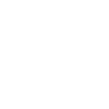
t = 0.00 s
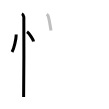
t = 3.25 s
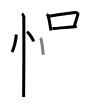
t = 6.50 s
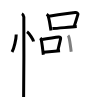
t = 9.50 s
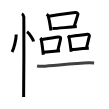
t = 12.75 s
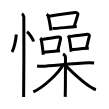
t = 16.00 s

The animated SVG that drew these frames (rendered in a browser with its animation timeline set to each time). Animation: 16 SMIL elements (animate=16); one cycle of 16.00 s.

<svg width="109px" height="109px" viewBox="0 0 px 109px" xmlns="http://www.w3.org/2000/svg" xmlns:xlink="http://www.w3.org/1999/xlink" xml:space="preserve" version="1.1"  baseProfile="full">
<path d="M16.22,34.5c0.03,4.31-2.21,14.14-4.19,17.5" style="fill:none;stroke:black;stroke-width:3;opacity:0">
  <animate attributeType="CSS" attributeName="opacity" from="0" to="1" begin="0s" dur="1s" repeatCount="0" fill="freeze" />
</path>
<path d="M27.02,31.83c2.31,1.7,5.97,6.99,6.54,9.63" style="fill:none;stroke:black;stroke-width:3;opacity:0">
  <animate attributeType="CSS" attributeName="opacity" from="0" to="1" begin="1s" dur="1s" repeatCount="0" fill="freeze" />
</path>
<path d="M21.87,13.75c1.09,0.5,1.74,2.25,1.96,3.25c0.22,1,0,73.75-0.22,80" style="fill:none;stroke:black;stroke-width:3;opacity:0">
  <animate attributeType="CSS" attributeName="opacity" from="0" to="1" begin="2s" dur="1s" repeatCount="0" fill="freeze" />
</path>
<path d="M46.67,14.29c0.44,0.29,0.9,0.52,1.09,0.88c1.53,2.82,2.19,10.3,3.24,15.35" style="fill:none;stroke:black;stroke-width:3;opacity:0">
  <animate attributeType="CSS" attributeName="opacity" from="0" to="1" begin="3s" dur="1s" repeatCount="0" fill="freeze" />
</path>
<path d="M48.96,16.18c9.04-1.47,21.07-3.32,26.25-3.69c1.89-0.14,3.03,1.07,2.76,1.87c-1.12,3.29-2.09,7.27-3.76,11.81" style="fill:none;stroke:black;stroke-width:3;opacity:0">
  <animate attributeType="CSS" attributeName="opacity" from="0" to="1" begin="4s" dur="1s" repeatCount="0" fill="freeze" />
</path>
<path d="M52.44,28.61c6.08-0.42,15.97-1.39,24.32-2.03" style="fill:none;stroke:black;stroke-width:3;opacity:0">
  <animate attributeType="CSS" attributeName="opacity" from="0" to="1" begin="5s" dur="1s" repeatCount="0" fill="freeze" />
</path>
<path d="M40.21,38.06c0.31,0.3,0.62,0.54,0.76,0.92c1.07,2.94,1.63,10.48,2.36,15.76" style="fill:none;stroke:black;stroke-width:3;opacity:0">
  <animate attributeType="CSS" attributeName="opacity" from="0" to="1" begin="6s" dur="1s" repeatCount="0" fill="freeze" />
</path>
<path d="M42.13,39.43c7.78-1.08,12.97-2.08,16.57-2.47c1.32-0.14,2.11,0.84,1.92,1.67c-0.78,3.44-1.69,7.37-2.85,12.13" style="fill:none;stroke:black;stroke-width:3;opacity:0">
  <animate attributeType="CSS" attributeName="opacity" from="0" to="1" begin="7s" dur="1s" repeatCount="0" fill="freeze" />
</path>
<path d="M43.47,52.22c4.23-0.44,8.7-0.9,16.58-1.54" style="fill:none;stroke:black;stroke-width:3;opacity:0">
  <animate attributeType="CSS" attributeName="opacity" from="0" to="1" begin="8s" dur="1s" repeatCount="0" fill="freeze" />
</path>
<path d="M68.01,35.44c0.31,0.31,0.63,1.06,0.76,1.45c1.08,3.05,1.71,9.39,2.44,14.86" style="fill:none;stroke:black;stroke-width:3;opacity:0">
  <animate attributeType="CSS" attributeName="opacity" from="0" to="1" begin="9s" dur="1s" repeatCount="0" fill="freeze" />
</path>
<path d="M69.44,36.63c7.85-1.12,14.36-1.97,17.99-2.37c1.33-0.15,2.12,0.87,1.93,1.73c-0.79,3.56-1.7,7.01-2.87,11.93" style="fill:none;stroke:black;stroke-width:3;opacity:0">
  <animate attributeType="CSS" attributeName="opacity" from="0" to="1" begin="10s" dur="1s" repeatCount="0" fill="freeze" />
</path>
<path d="M71.19,49.54c5.93-0.39,8.35-0.66,17.61-1.18" style="fill:none;stroke:black;stroke-width:3;opacity:0">
  <animate attributeType="CSS" attributeName="opacity" from="0" to="1" begin="11s" dur="1s" repeatCount="0" fill="freeze" />
</path>
<path d="M37.06,65.94c1.67,0.33,3.57,0.43,5.49,0.33c9.79-0.54,31.76-2.81,46.56-3.45c1.91-0.08,3.1,0.06,5.01,0.29" style="fill:none;stroke:black;stroke-width:3;opacity:0">
  <animate attributeType="CSS" attributeName="opacity" from="0" to="1" begin="12s" dur="1s" repeatCount="0" fill="freeze" />
</path>
<path d="M62.98,54.14c1.38,0.55,2.49,2.45,2.49,3.6c0,11.62,0,32.18-0.28,39.1" style="fill:none;stroke:black;stroke-width:3;opacity:0">
  <animate attributeType="CSS" attributeName="opacity" from="0" to="1" begin="13s" dur="1s" repeatCount="0" fill="freeze" />
</path>
<path d="M63.23,64.68c-5.2,8.82-19.12,22.3-29.92,27.3" style="fill:none;stroke:black;stroke-width:3;opacity:0">
  <animate attributeType="CSS" attributeName="opacity" from="0" to="1" begin="14s" dur="1s" repeatCount="0" fill="freeze" />
</path>
<path d="M65.32,65.01c4.58,5.19,19.31,19.05,26.51,22.72c1.61,0.82,2.67,1.55,4.11,1.86" style="fill:none;stroke:black;stroke-width:3;opacity:0">
  <animate attributeType="CSS" attributeName="opacity" from="0" to="1" begin="15s" dur="1s" repeatCount="0" fill="freeze" />
</path>
</svg>
